Run: headless pygame with SDL's dummy video driver; simulated clock (each Clock.tick advances the game by its frame time, no real sleeping); random seed 0; keys injected as events and as key.get_pressed() state; no mouse input.
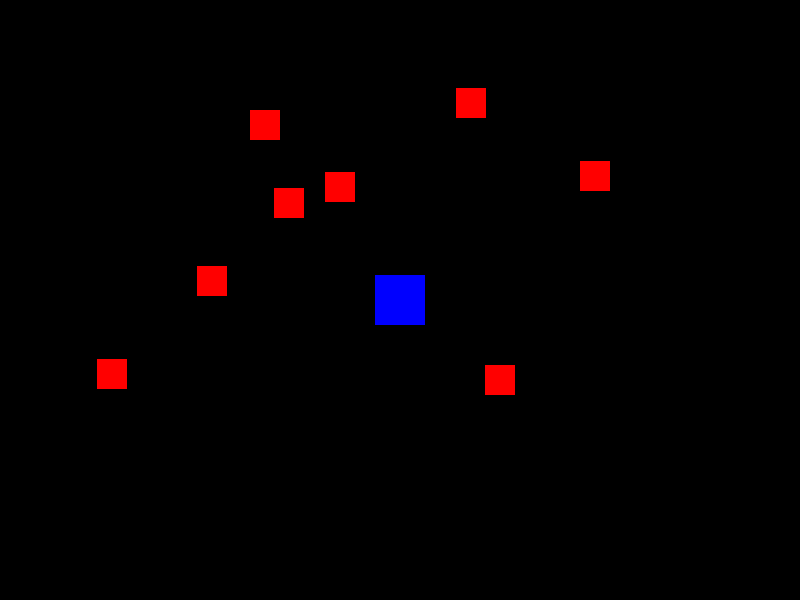
Frame 1 of 4 · flips 1–60 · no input
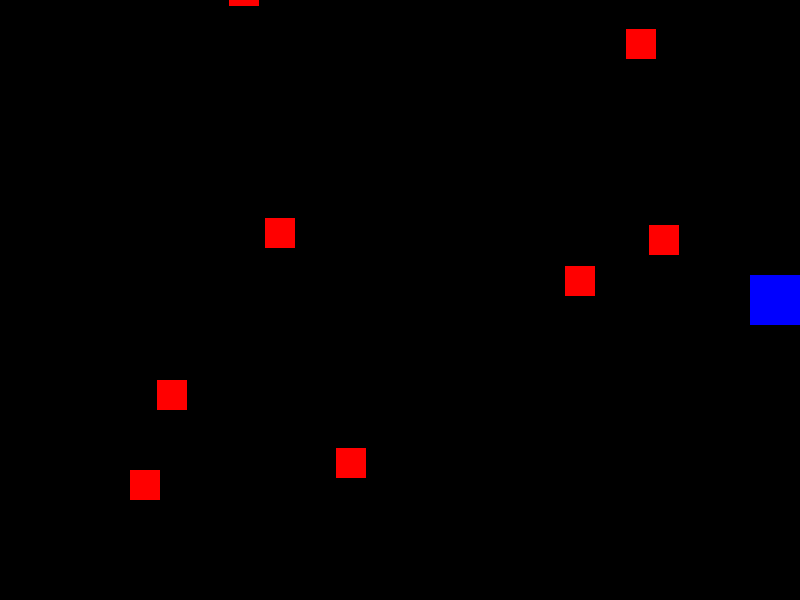
Frame 2 of 4 · flips 61–180 · tapped SPACE, RETURN · held RIGHT (→), D
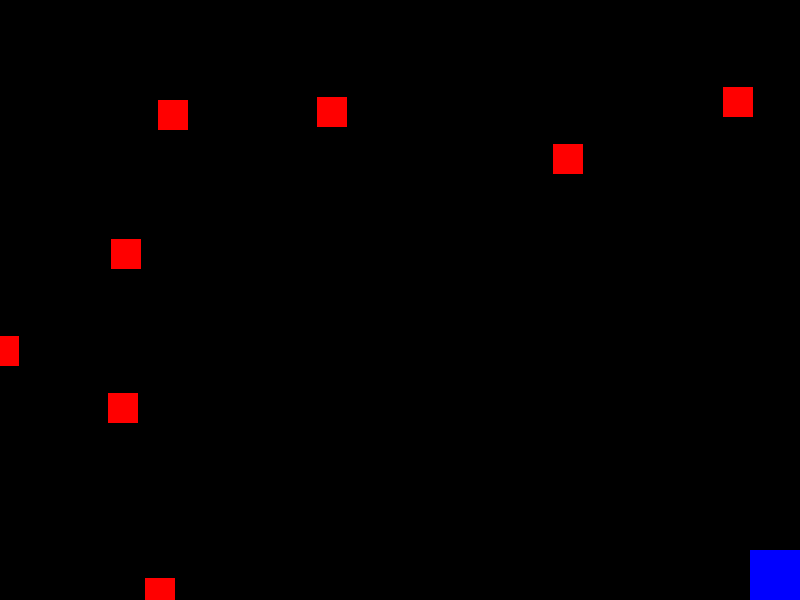
Frame 3 of 4 · flips 181–300 · held DOWN (↓), S
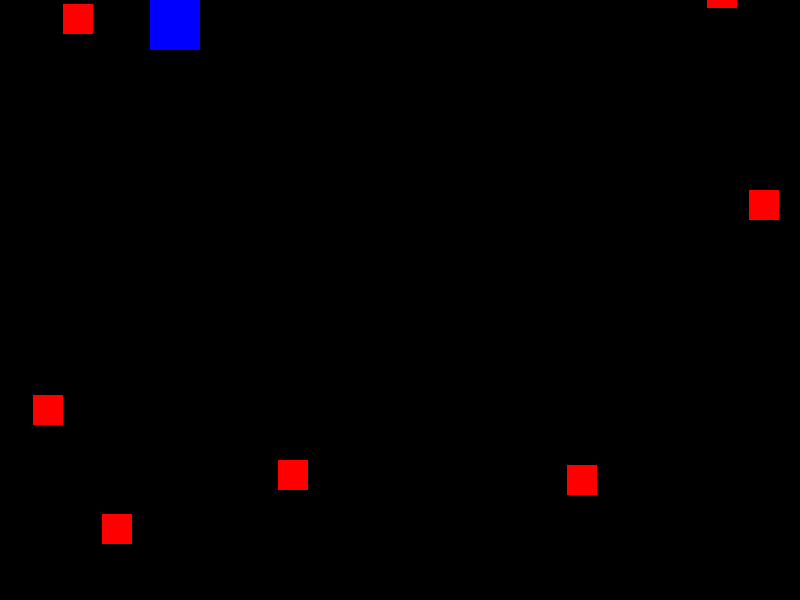
Frame 4 of 4 · flips 301–420 · held LEFT (←), A, UP (↑), W

The pygame program that drew these frames:

import pygame
import random

# --- Constants ---
WIDTH = 800
HEIGHT = 600
FPS = 60
WHITE = (255, 255, 255)
BLACK = (0, 0, 0)
GREEN = (0, 255, 0)
RED = (255, 0, 0)
BLUE = (0, 0, 255)

# --- Player Class ---
class Player(pygame.sprite.Sprite):
    def __init__(self):
        pygame.sprite.Sprite.__init__(self)
        self.image = pygame.Surface((50, 50))
        self.image.fill(BLUE)
        self.rect = self.image.get_rect()
        self.rect.center = (WIDTH / 2, HEIGHT / 2)
        self.speed_x = 0
        self.speed_y = 0
        self.health = 100

    def update(self):
        self.speed_x = 0
        self.speed_y = 0
        keystate = pygame.key.get_pressed()
        if keystate[pygame.K_LEFT]:
            self.speed_x = -5
        if keystate[pygame.K_RIGHT]:
            self.speed_x = 5
        if keystate[pygame.K_UP]:
            self.speed_y = -5
        if keystate[pygame.K_DOWN]:
            self.speed_y = 5
        self.rect.x += self.speed_x
        self.rect.y += self.speed_y
        if self.rect.left < 0:
            self.rect.left = 0
        if self.rect.right > WIDTH:
            self.rect.right = WIDTH
        if self.rect.top < 0:
            self.rect.top = 0
        if self.rect.bottom > HEIGHT:
            self.rect.bottom = HEIGHT

# --- Enemy Class ---
class Enemy(pygame.sprite.Sprite):
    def __init__(self):
        pygame.sprite.Sprite.__init__(self)
        self.image = pygame.Surface((30, 30))
        self.image.fill(RED)
        self.rect = self.image.get_rect()
        self.rect.x = random.randrange(WIDTH - self.rect.width)
        self.rect.y = random.randrange(-100, -40)
        self.speed_y = random.randrange(1, 8)
        self.speed_x = random.randrange(-2, 2)

    def update(self):
        self.rect.y += self.speed_y
        self.rect.x += self.speed_x
        if self.rect.top > HEIGHT + 10 or self.rect.left < -25 or self.rect.right > WIDTH + 20:
            self.rect.x = random.randrange(WIDTH - self.rect.width)
            self.rect.y = random.randrange(-100, -40)
            self.speed_y = random.randrange(1, 8)
            self.speed_x = random.randrange(-2, 2)

# --- Game Class ---
class Game:
    def __init__(self):
        pygame.init()
        self.screen = pygame.display.set_mode((WIDTH, HEIGHT))
        pygame.display.set_caption("Professional Pygame Example")
        self.clock = pygame.time.Clock()
        self.running = True
        self.all_sprites = pygame.sprite.Group()
        self.enemies = pygame.sprite.Group()
        self.player = Player()
        self.all_sprites.add(self.player)
        for i in range(8):
            enemy = Enemy()
            self.all_sprites.add(enemy)
            self.enemies.add(enemy)

    def run(self):
        while self.running:
            self.clock.tick(FPS)
            self.events()
            self.update()
            self.draw()
        pygame.quit()

    def events(self):
        for event in pygame.event.get():
            if event.type == pygame.QUIT:
                self.running = False

    def update(self):
        self.all_sprites.update()
        hits = pygame.sprite.spritecollide(self.player, self.enemies, True)
        for hit in hits:
            self.player.health -= 10
            enemy = Enemy()
            self.all_sprites.add(enemy)
            self.enemies.add(enemy)
            if self.player.health <= 0:
                self.running = False

    def draw(self):
        self.screen.fill(BLACK)
        self.all_sprites.draw(self.screen)
        pygame.display.flip()

# --- Main ---
if __name__ == "__main__":
    game = Game()
    game.run()
